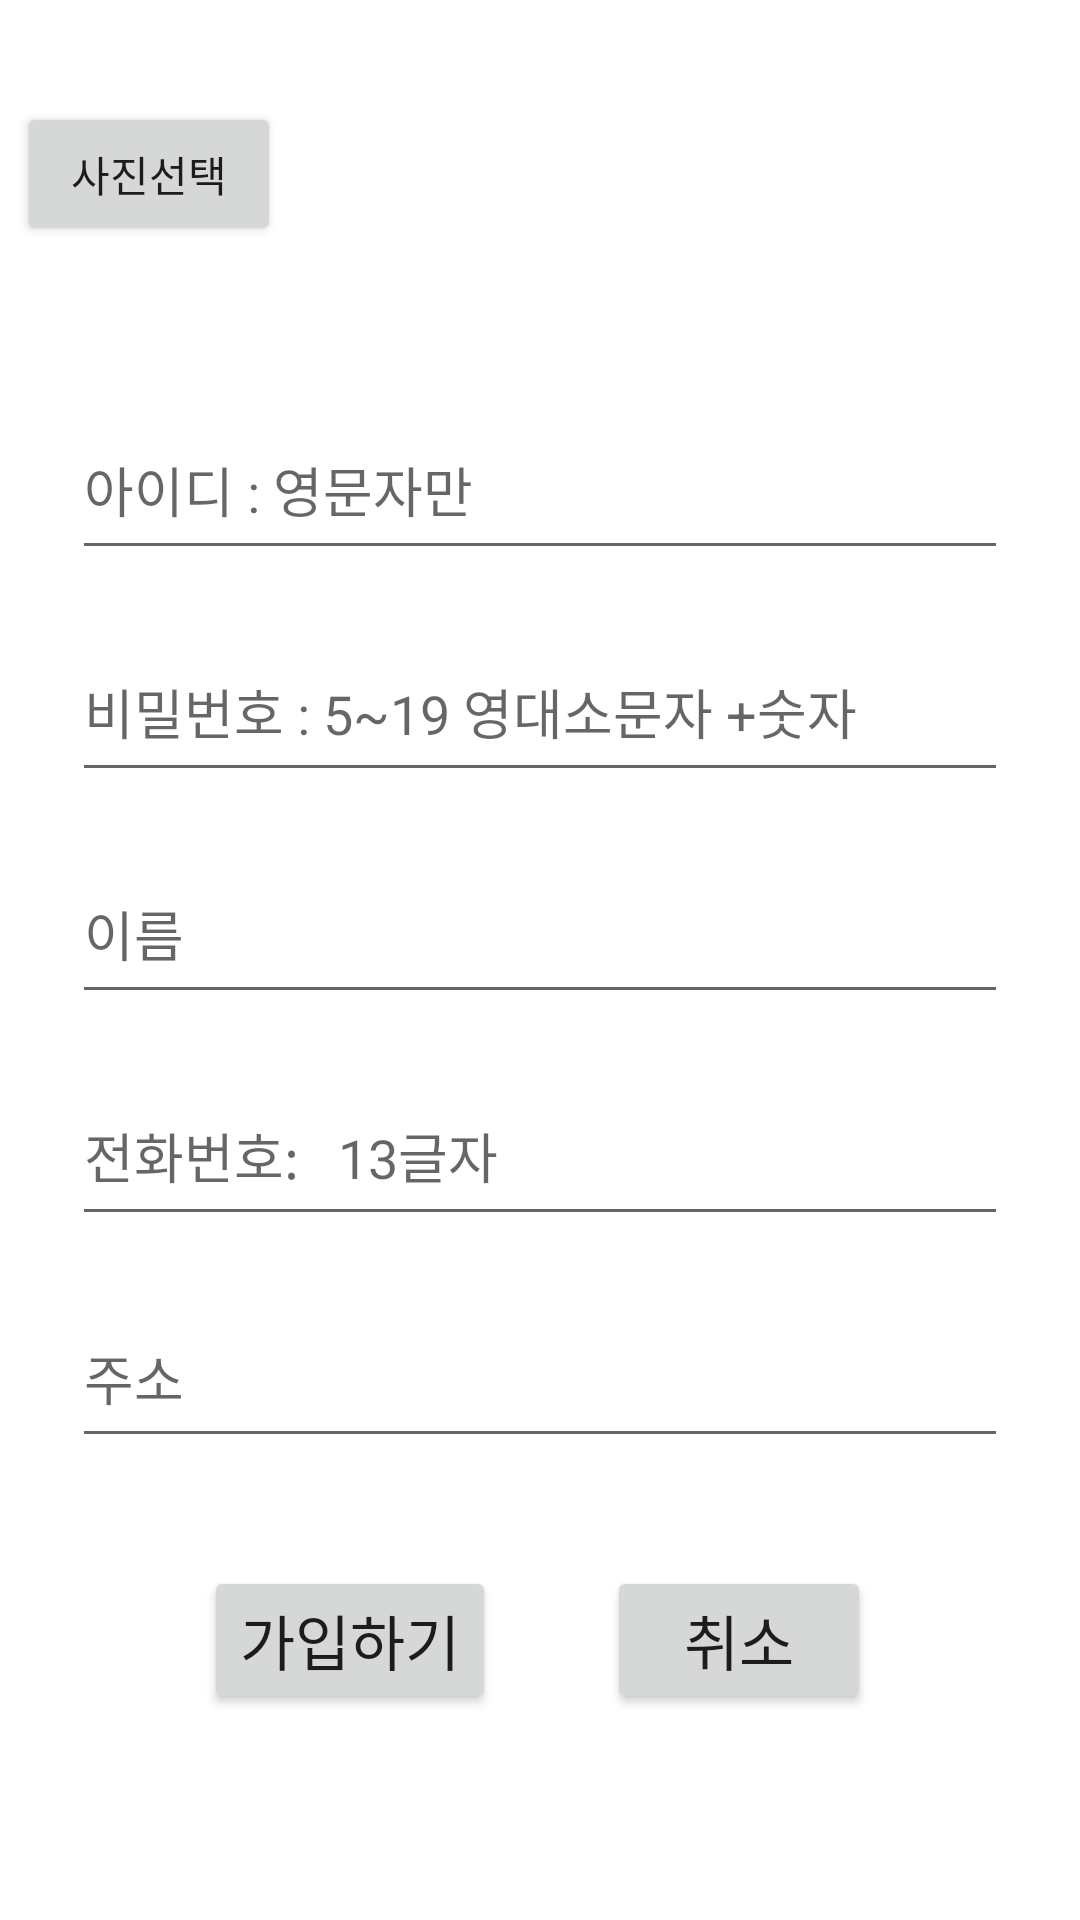

Reconstruct the res/layout file that produces this screen, plus the resources it refers to.
<!-- AndroidManifest.xml: application theme Theme.Bteam -->
<!-- res/layout/joinlogin.xml -->
<?xml version="1.0" encoding="utf-8"?>
<androidx.constraintlayout.widget.ConstraintLayout xmlns:android="http://schemas.android.com/apk/res/android"
    xmlns:app="http://schemas.android.com/apk/res-auto"
    xmlns:tools="http://schemas.android.com/tools"
    android:layout_width="match_parent"
    android:layout_height="match_parent">

    <EditText
        android:id="@+id/id"
        android:layout_width="0dp"
        android:layout_height="50dp"
        android:layout_marginStart="24dp"
        android:layout_marginTop="24dp"
        android:layout_marginEnd="24dp"
        android:gravity="left"
        android:hint="아이디 : 영문자만"
        app:layout_constraintEnd_toEndOf="parent"
        app:layout_constraintHorizontal_bias="0.0"
        app:layout_constraintStart_toStartOf="parent"
        app:layout_constraintTop_toBottomOf="@+id/profile" />

    <EditText
        android:id="@+id/pw"
        android:layout_width="0dp"
        android:layout_height="50dp"
        android:layout_marginStart="24dp"
        android:layout_marginTop="24dp"
        android:layout_marginEnd="24dp"
        android:gravity="left"
        android:hint="비밀번호 : 5~19 영대소문자 +숫자"
        android:inputType="textPassword"
        app:layout_constraintEnd_toEndOf="parent"
        app:layout_constraintHorizontal_bias="0.0"
        app:layout_constraintStart_toStartOf="parent"
        app:layout_constraintTop_toBottomOf="@+id/id" />

    <EditText
        android:id="@+id/name"
        android:layout_width="0dp"
        android:layout_height="50dp"
        android:layout_marginStart="24dp"
        android:layout_marginTop="24dp"
        android:layout_marginEnd="24dp"
        android:gravity="left"
        android:hint="이름"
        app:layout_constraintEnd_toEndOf="parent"
        app:layout_constraintHorizontal_bias="0.0"
        app:layout_constraintStart_toStartOf="parent"
        app:layout_constraintTop_toBottomOf="@+id/pw" />

    <EditText
        android:id="@+id/phone"
        android:layout_width="0dp"
        android:layout_height="50dp"
        android:layout_marginStart="24dp"
        android:layout_marginTop="24dp"
        android:layout_marginEnd="24dp"
        android:gravity="left"
        android:hint="전화번호:   13글자   "
        app:layout_constraintEnd_toEndOf="parent"
        app:layout_constraintHorizontal_bias="1.0"
        app:layout_constraintStart_toStartOf="parent"
        app:layout_constraintTop_toBottomOf="@+id/name" />

    <EditText
        android:id="@+id/address"
        android:layout_width="0dp"
        android:layout_height="50dp"
        android:layout_marginStart="24dp"
        android:layout_marginTop="24dp"
        android:layout_marginEnd="24dp"
        android:gravity="left"
        android:hint="주소"
        app:layout_constraintEnd_toEndOf="parent"
        app:layout_constraintHorizontal_bias="0.0"
        app:layout_constraintStart_toStartOf="parent"
        app:layout_constraintTop_toBottomOf="@+id/phone" />

    <Button
        android:id="@+id/btnJoinMem"
        android:layout_width="wrap_content"
        android:layout_height="wrap_content"
        android:layout_marginStart="68dp"
        android:layout_marginTop="36dp"
        android:text="가입하기"
        android:textSize="20sp"
        app:layout_constraintStart_toStartOf="parent"
        app:layout_constraintTop_toBottomOf="@+id/address" />

    <Button
        android:id="@+id/btnCancel"
        android:layout_width="wrap_content"
        android:layout_height="wrap_content"
        android:layout_marginTop="36dp"
        android:text="취소"
        android:textSize="20sp"
        app:layout_constraintEnd_toEndOf="parent"
        app:layout_constraintHorizontal_bias="0.347"
        app:layout_constraintStart_toEndOf="@+id/btnJoinMem"
        app:layout_constraintTop_toBottomOf="@+id/address" />

    <ImageView
        android:id="@+id/profile"
        android:layout_width="172dp"
        android:layout_height="100dp"
        android:layout_marginTop="16dp"
        app:layout_constraintEnd_toEndOf="parent"
        app:layout_constraintStart_toStartOf="parent"
        app:layout_constraintTop_toTopOf="parent"
        android:src="@mipmap/ic_launcher_round" />

    <Button
        android:id="@+id/btnadd"
        android:layout_width="wrap_content"
        android:layout_height="wrap_content"
        android:layout_marginStart="15dp"
        android:layout_marginTop="34dp"
        android:layout_marginEnd="10dp"
        android:text="사진선택"
        app:layout_constraintEnd_toStartOf="@+id/profile"
        app:layout_constraintStart_toStartOf="parent"
        app:layout_constraintTop_toTopOf="parent" />

</androidx.constraintlayout.widget.ConstraintLayout>
<!-- resources referenced by this layout -->
<resources>
  <style name="Theme.Bteam" parent="Theme.MaterialComponents.DayNight.NoActionBar">
  
  
          
          <item name="colorPrimary">@color/purple_500</item>
          <item name="colorPrimaryVariant">@color/purple_700</item>
          <item name="colorOnPrimary">@color/white</item>
          
          <item name="colorSecondary">@color/teal_200</item>
          <item name="colorSecondaryVariant">@color/teal_700</item>
          <item name="colorOnSecondary">@color/black</item>
          
          <item name="android:statusBarColor">?attr/colorPrimaryVariant</item>
          
      </style>
  <!-- not gathered from this repository: default colours our renderer supplied (Android Studio template values) -->
  <color name="purple_500">#FF6200EE</color>
  <color name="purple_700">#FF3700B3</color>
  <color name="teal_200">#FF03DAC5</color>
  <color name="teal_700">#FF018786</color>
  <color name="black">#FF000000</color>
  <color name="white">#FFFFFFFF</color>
</resources>
